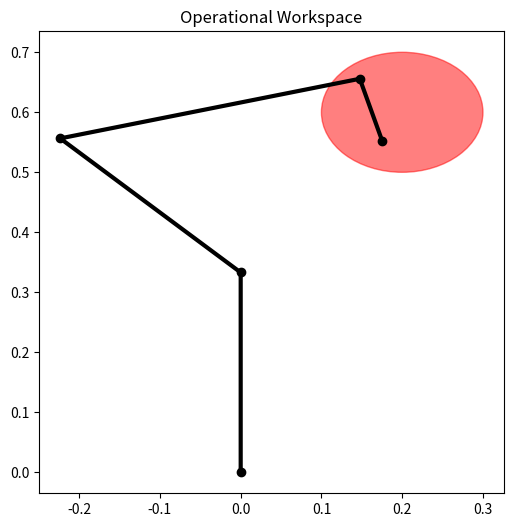
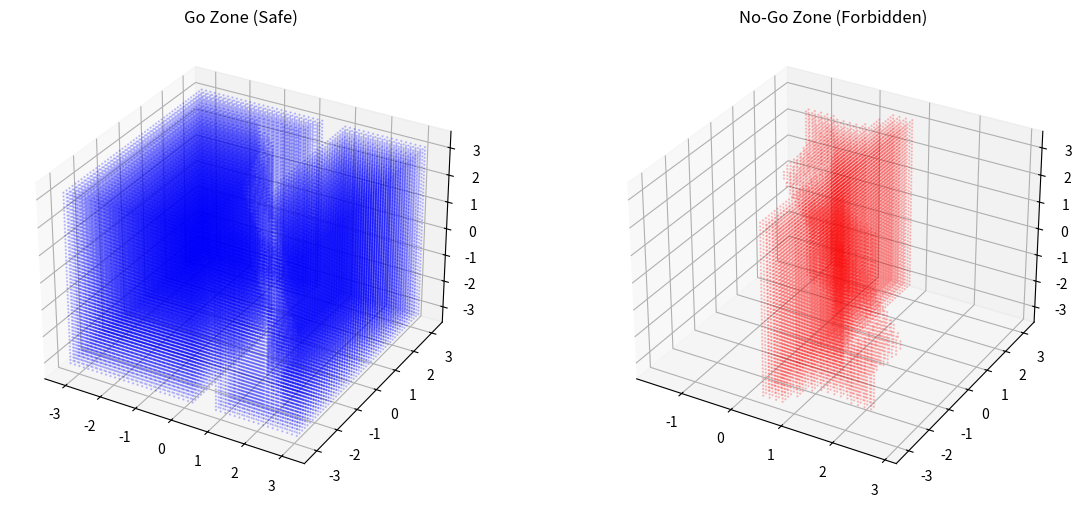

These figures' Python source, in order:
import numpy as np
import matplotlib.pyplot as plt

class FR3PlanarSystem:
    def __init__(self):
        # Physical parameters: Base, Shoulder, Elbow, Wrist
        self.L = [0.333, 0.316, 0.384, 0.107]
        self.obs_center = np.array([0.2, 0.6])
        self.obs_radius = 0.10
        self.link_radii = [0.05, 0.05, 0.05, 0.02]

    def get_kinematics(self, q_deg):
        q = np.radians(q_deg)
        Q = [q[0], q[0]+q[1], q[0]+q[1]+q[2]]
        pts = [np.array([0.0, 0.0]), np.array([0.0, self.L[0]])]
        curr = pts[1].copy()
        for i in range(3):
            curr += self.L[i+1] * np.array([np.sin(Q[i]), np.cos(Q[i])])
            pts.append(curr.copy())
        return np.array(pts)

    def get_cbf_h(self, q_deg):
        """Analytical Distance Function for CBF Controller (Gradient-ready)."""
        pts = self.get_kinematics(q_deg)
        min_dist = float('inf')
        for i in range(3):
            p1, p2 = pts[i+1], pts[i+2]
            v = p2 - p1
            w = self.obs_center - p1
            t = np.clip(np.dot(w, v) / (np.dot(v, v) + 1e-6), 0, 1)
            dist = np.linalg.norm(w - t * v) - (self.obs_radius + self.link_radii[i])
            min_dist = min(min_dist, dist)
        return min_dist

    def is_unsafe_paper_method(self, q_deg):
        """Analytical Mapping per Capisani et al. (for Thesis Visualization)."""
        pts = self.get_kinematics(q_deg)
        q = np.radians(q_deg)
        Q = [q[0], q[0]+q[1], q[0]+q[1]+q[2]]
        for i in range(3):
            d = np.linalg.norm(self.obs_center - pts[i+1])
            Qw = np.arctan2(self.obs_center[0] - pts[i+1][0], self.obs_center[1] - pts[i+1][1])
            if self.L[i+1]**2 >= d**2 - self.obs_radius**2:
                delta = np.arcsin(np.clip(self.obs_radius / d, -1, 1))
            elif (d - self.obs_radius)**2 < self.L[i+1]**2 <= d**2 - self.obs_radius**2:
                delta = np.arccos(np.clip((self.L[i+1]**2 + d**2 - self.obs_radius**2)/(2*d*self.L[i+1]), -1, 1))
            else: delta = 0
            if abs((Q[i] - Qw + np.pi) % (2 * np.pi) - np.pi) < delta: return True
        return False

# --- Visualization ---
mapper = FR3PlanarSystem()

# 1. Workspace
pts = mapper.get_kinematics([-45, 120, 90])
plt.figure(figsize=(6,6))
plt.plot(pts[:,0], pts[:,1], 'ko-', linewidth=3)
plt.gca().add_patch(plt.Circle(mapper.obs_center, mapper.obs_radius, color='red', alpha=0.5))
plt.title("Operational Workspace")

# 2. Configuration Space Mapping (Using Paper Method)
res = 50
q_range = np.linspace(-np.pi, np.pi, res)
safe, unsafe = [], []
for q1 in q_range:
    for q2 in q_range:
        for q3 in q_range:
            if mapper.is_unsafe_paper_method(np.degrees([q1, q2, q3])): 
                unsafe.append([q1, q2, q3])
            else: safe.append([q1, q2, q3])

fig = plt.figure(figsize=(14, 6))
ax1 = fig.add_subplot(121, projection='3d')
s = np.array(safe)
ax1.scatter(s[:,0], s[:,1], s[:,2], s=0.5, c='blue', alpha=0.2)
ax1.set_title("Go Zone (Safe)")
ax2 = fig.add_subplot(122, projection='3d')
u = np.array(unsafe)
ax2.scatter(u[:,0], u[:,1], u[:,2], s=0.5, c='red', alpha=0.2)
ax2.set_title("No-Go Zone (Forbidden)")
plt.show()
